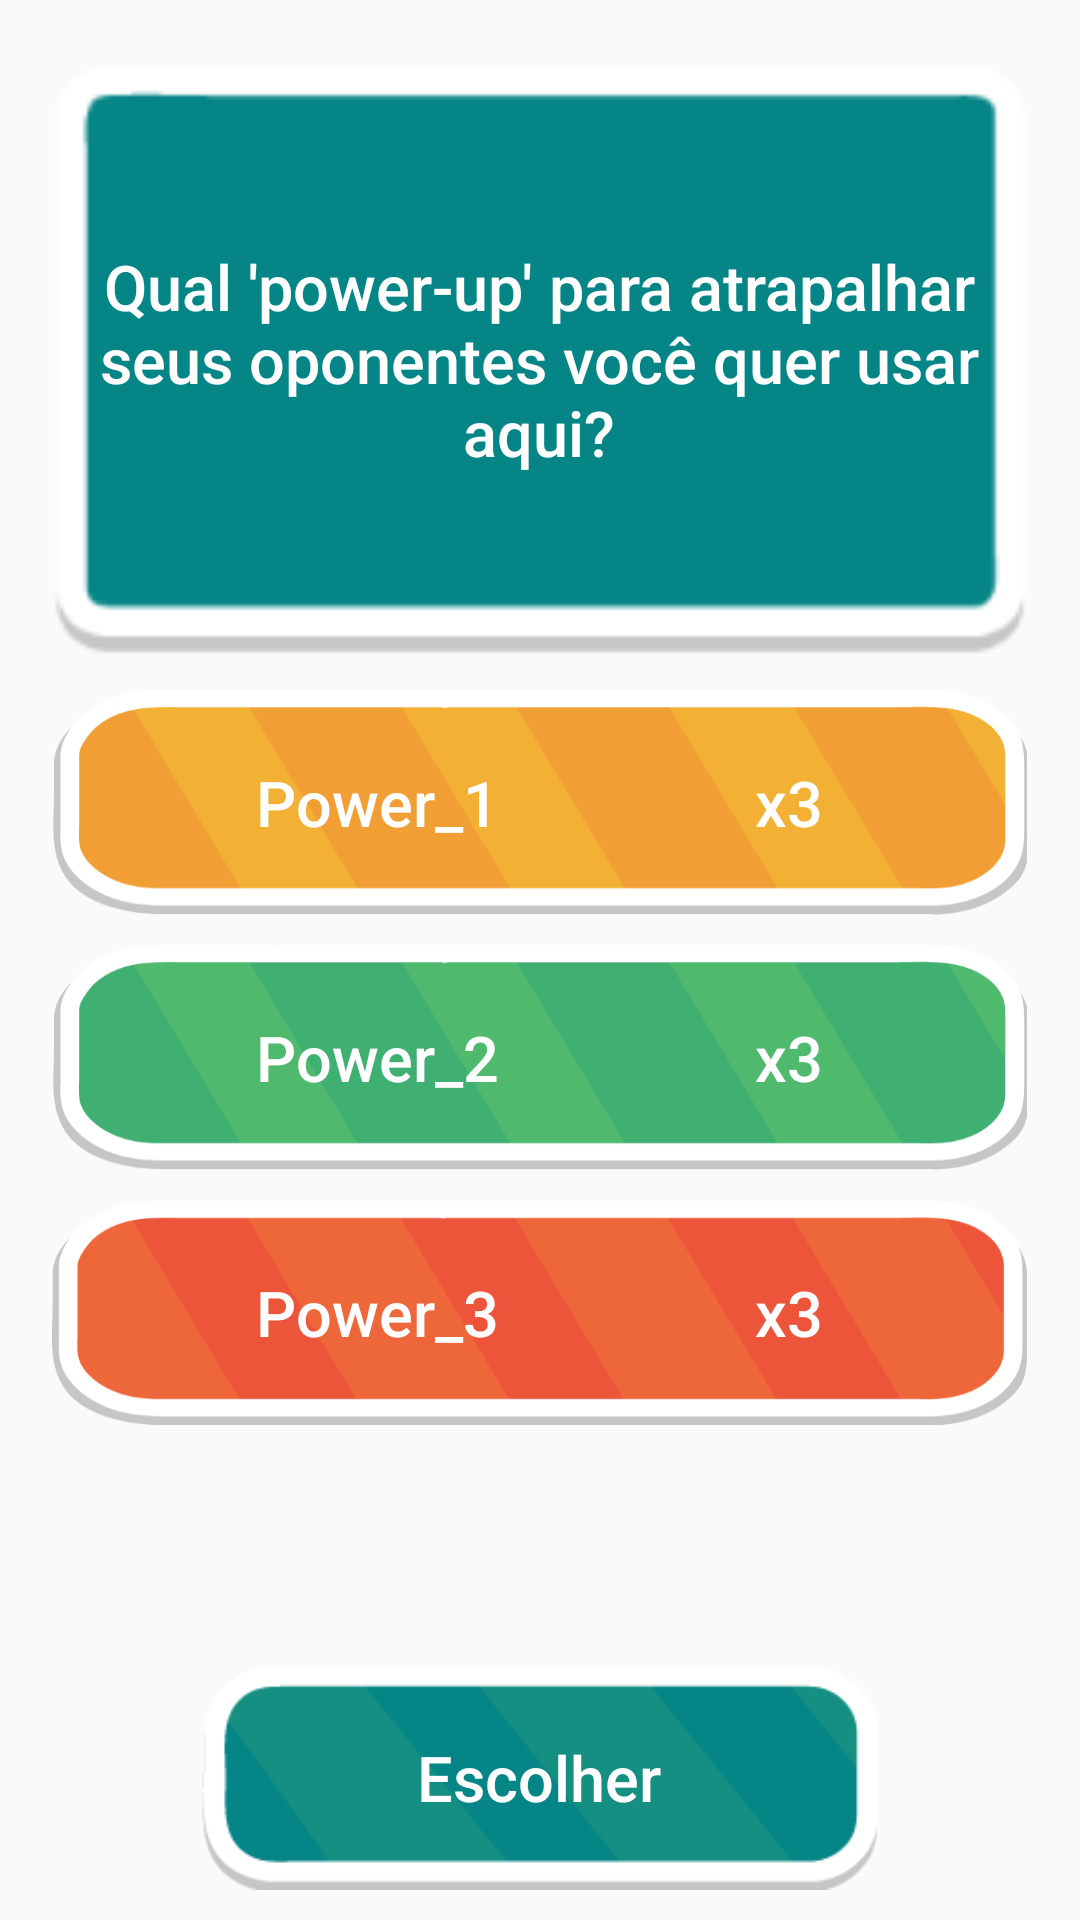

Produce the Android XML layout that renders to this screen, including the resource entries it uses.
<!-- AndroidManifest.xml: application theme iziTheme -->
<!-- res/layout/fragment_partida_powerup.xml -->
<?xml version="1.0" encoding="utf-8"?>
<RelativeLayout xmlns:android="http://schemas.android.com/apk/res/android"
    android:layout_width="match_parent"
    android:layout_height="match_parent">

    <Button
        android:id="@+id/powerUpBox"
        android:layout_width="325dp"
        android:layout_height="200dp"
        android:layout_marginTop="20dp"
        android:layout_centerHorizontal="true"
        android:layout_alignParentTop="true"
        android:background="@drawable/ic_box_question"
        android:clickable="false"
        android:text="Qual 'power-up' para atrapalhar seus oponentes você quer usar aqui?"
        android:textAllCaps="false"
        android:textColor="@color/colorWhite"
        android:textSize="21sp" />

    <Button
        android:id="@+id/powerUpOption_1"
        android:layout_height="75dp"
        android:layout_width="325dp"
        android:layout_centerHorizontal="true"
        android:layout_marginTop="10dp"
        android:layout_below="@+id/powerUpBox"
        android:textColor="@color/colorWhite"
        android:textSize="21sp"
        android:textAllCaps="false"
        android:background="@drawable/ic_button_answer_chosen"
        android:text="Power_1                x3" />

    <Button
        android:id="@+id/powerUpOption_2"
        android:layout_height="75dp"
        android:layout_width="325dp"
        android:layout_centerHorizontal="true"
        android:layout_marginTop="10dp"
        android:layout_below="@+id/powerUpOption_1"
        android:textColor="@color/colorWhite"
        android:textSize="21sp"
        android:textAllCaps="false"
        android:background="@drawable/ic_button_answer_right"
        android:text="Power_2                x3" />

    <Button
        android:id="@+id/powerUpOption_3"
        android:layout_height="75dp"
        android:layout_width="325dp"
        android:layout_centerHorizontal="true"
        android:layout_marginTop="10dp"
        android:layout_below="@+id/powerUpOption_2"
        android:textColor="@color/colorWhite"
        android:textSize="21sp"
        android:textAllCaps="false"
        android:background="@drawable/ic_button_answer_wrong"
        android:text="Power_3                x3" />

    <Button
        android:id="@+id/powerUpChoiceButton"
        android:layout_height="75dp"
        android:layout_width="225dp"
        android:layout_centerHorizontal="true"
        android:layout_marginBottom="10dp"
        android:textColor="@color/colorWhite"
        android:layout_alignParentBottom="true"
        android:textSize="21sp"
        android:textAllCaps="false"
        android:background="@drawable/ic_button_background"
        android:onClick="goToQuestionsFragment"
        android:text="Escolher" />


</RelativeLayout>
<!-- resources referenced by this layout -->
<resources>
  <color name="colorWhite">#FFFFFF</color>
  <!-- drawable ic_box_question: png bitmap (drawable, 1058 bytes) -->
  <!-- drawable ic_button_answer_chosen: png bitmap (drawable-hdpi, 7673 bytes) -->
  <!-- drawable ic_button_answer_right: png bitmap (drawable, 2063 bytes) -->
  <!-- drawable ic_button_answer_wrong: png bitmap (drawable-hdpi, 7775 bytes) -->
  <!-- drawable ic_button_background: png bitmap (drawable, 2011 bytes) -->
  <style name="iziTheme" parent="Theme.AppCompat.Light.NoActionBar">
          <item name="colorPrimaryDark">@color/colorYellowDark</item>
          <item name="colorAccent">@color/colorYellow</item>
      </style>
  <color name="colorYellowDark">#ef9e34</color>
  <color name="colorYellow">#F2B134</color>
</resources>
